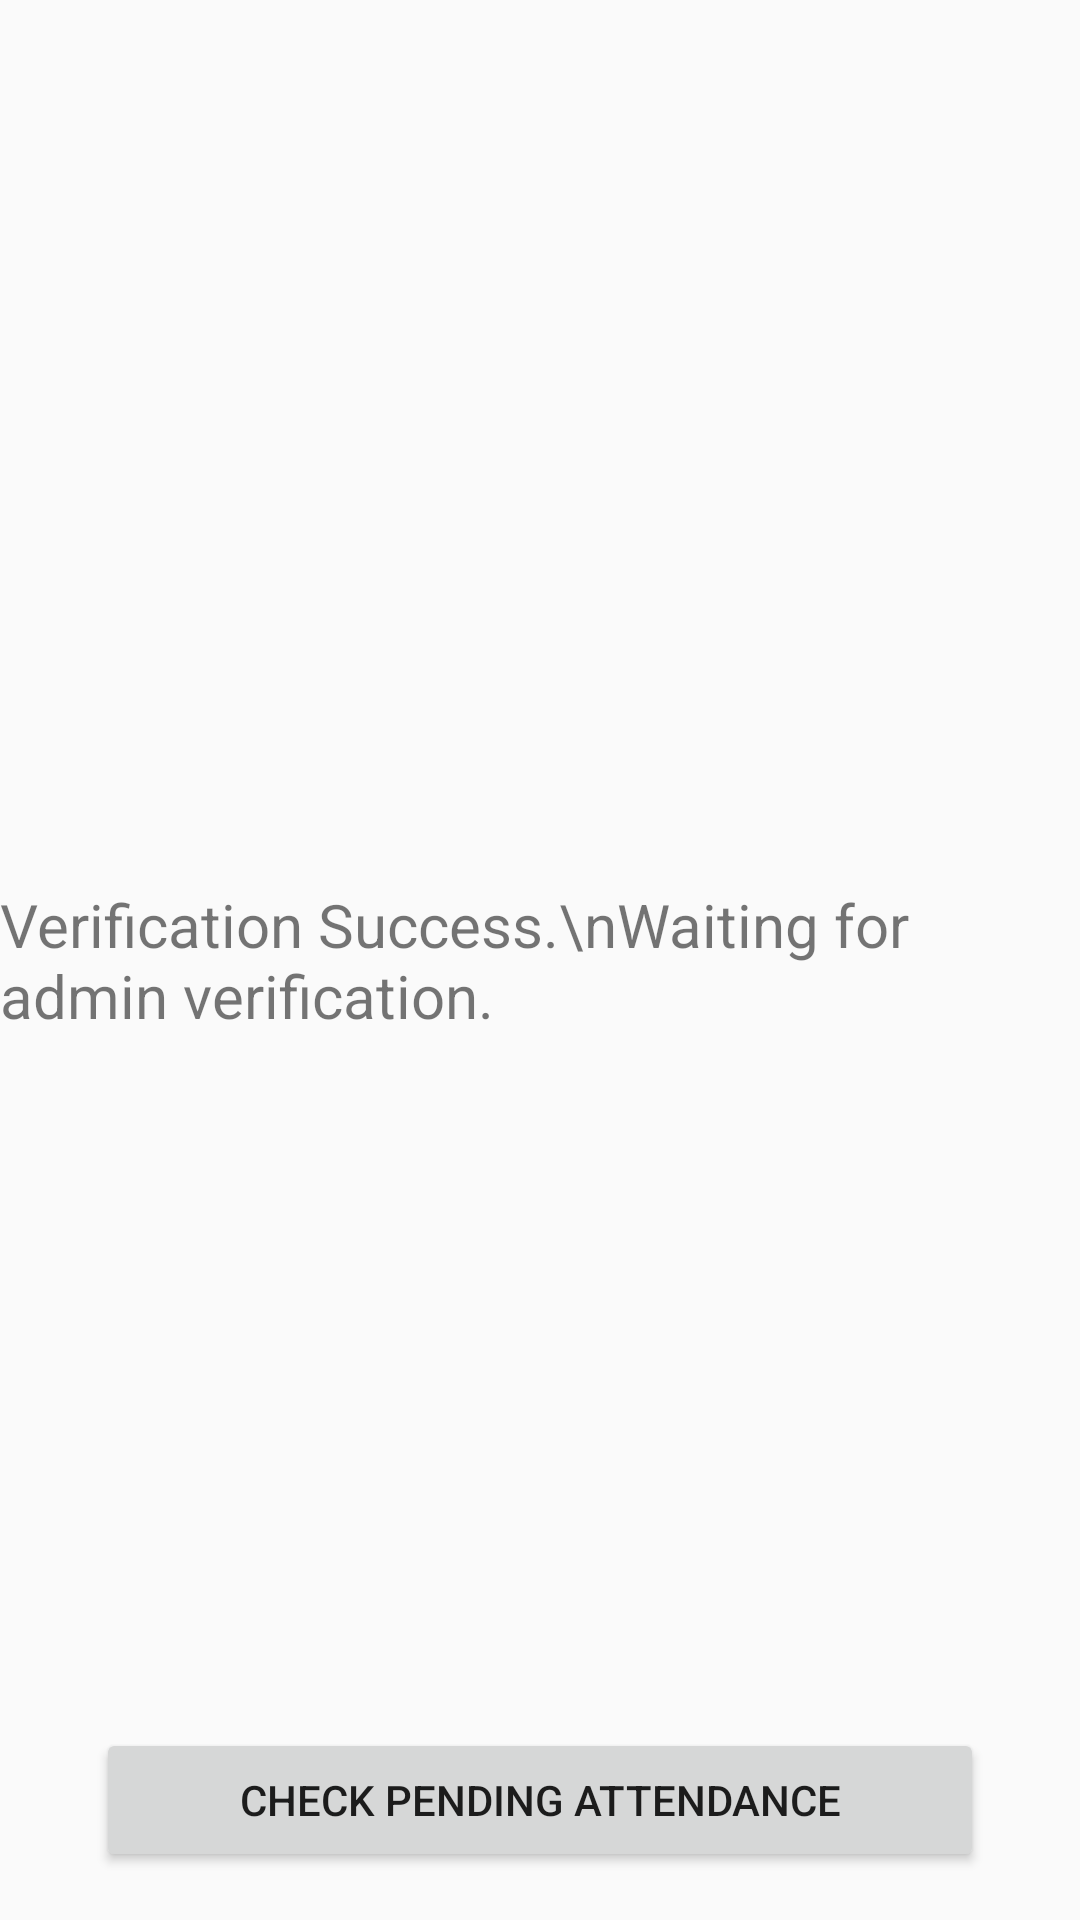

Layout XML and referenced resources for this Android screen:
<!-- AndroidManifest.xml: application theme Theme.AttendXPress -->
<!-- res/layout/attendance_verification_success.xml -->
<?xml version="1.0" encoding="utf-8"?>
<androidx.constraintlayout.widget.ConstraintLayout xmlns:android="http://schemas.android.com/apk/res/android"
    xmlns:app="http://schemas.android.com/apk/res-auto"
    xmlns:tools="http://schemas.android.com/tools"
    android:layout_width="match_parent"
    android:layout_height="match_parent">

    <TextView
        android:id="@+id/testDB"
        android:layout_width="wrap_content"
        android:layout_height="wrap_content"
        android:text="Verification Success.\nWaiting for admin verification."
        android:textSize="20sp"
        app:layout_constraintBottom_toBottomOf="parent"
        app:layout_constraintEnd_toEndOf="parent"
        app:layout_constraintStart_toStartOf="parent"
        app:layout_constraintTop_toTopOf="parent" />

    <Button
        android:id="@+id/checkPendingAttendance_avs"
        android:layout_width="0dp"
        android:layout_height="wrap_content"
        android:layout_marginStart="32dp"
        android:layout_marginEnd="32dp"
        android:layout_marginBottom="16dp"
        android:text="Check Pending Attendance"
        app:layout_constraintBottom_toBottomOf="parent"
        app:layout_constraintEnd_toEndOf="parent"
        app:layout_constraintStart_toStartOf="parent" />
</androidx.constraintlayout.widget.ConstraintLayout>
<!-- resources referenced by this layout -->
<resources>
  <style name="Theme.AttendXPress" parent="Base.Theme.AttendXPress" />
  <style name="Base.Theme.AttendXPress" parent="Theme.AppCompat.DayNight">
          
          
      </style>
</resources>
